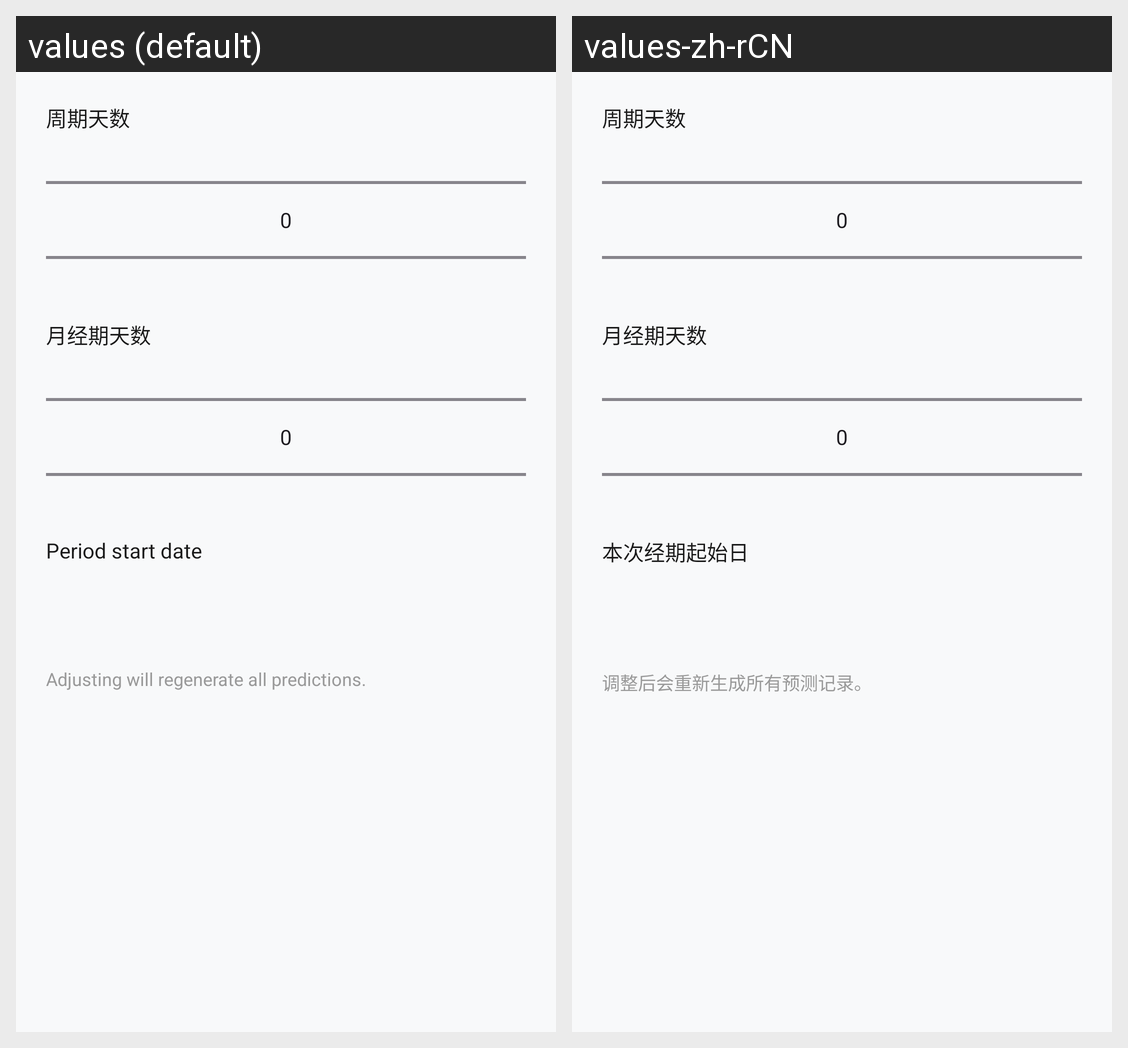

For this localized Android screen grid, give each drawn string resource with its value in every locale shown.
Android screen res/layout/dialog_adjust_cycle.xml rendered under 2 locales, left to right: values (default), values-zh-rCN. Device: Nexus 5 (rendered at 1080×1920; each locale shown at half size, 540×960, under a caption strip naming it); theme Theme.Yuelan.
Strings drawn on this screen, with the default value and each locale's value (text and hints the layout hard-codes, and strings that could not be matched under every locale, appear in the picture but are not listed):

cycle_correction_start_date
  values: Period start date
  values-zh-rCN: 本次经期起始日

cycle_correction_hint
  values: Adjusting will regenerate all predictions.
  values-zh-rCN: 调整后会重新生成所有预测记录。
